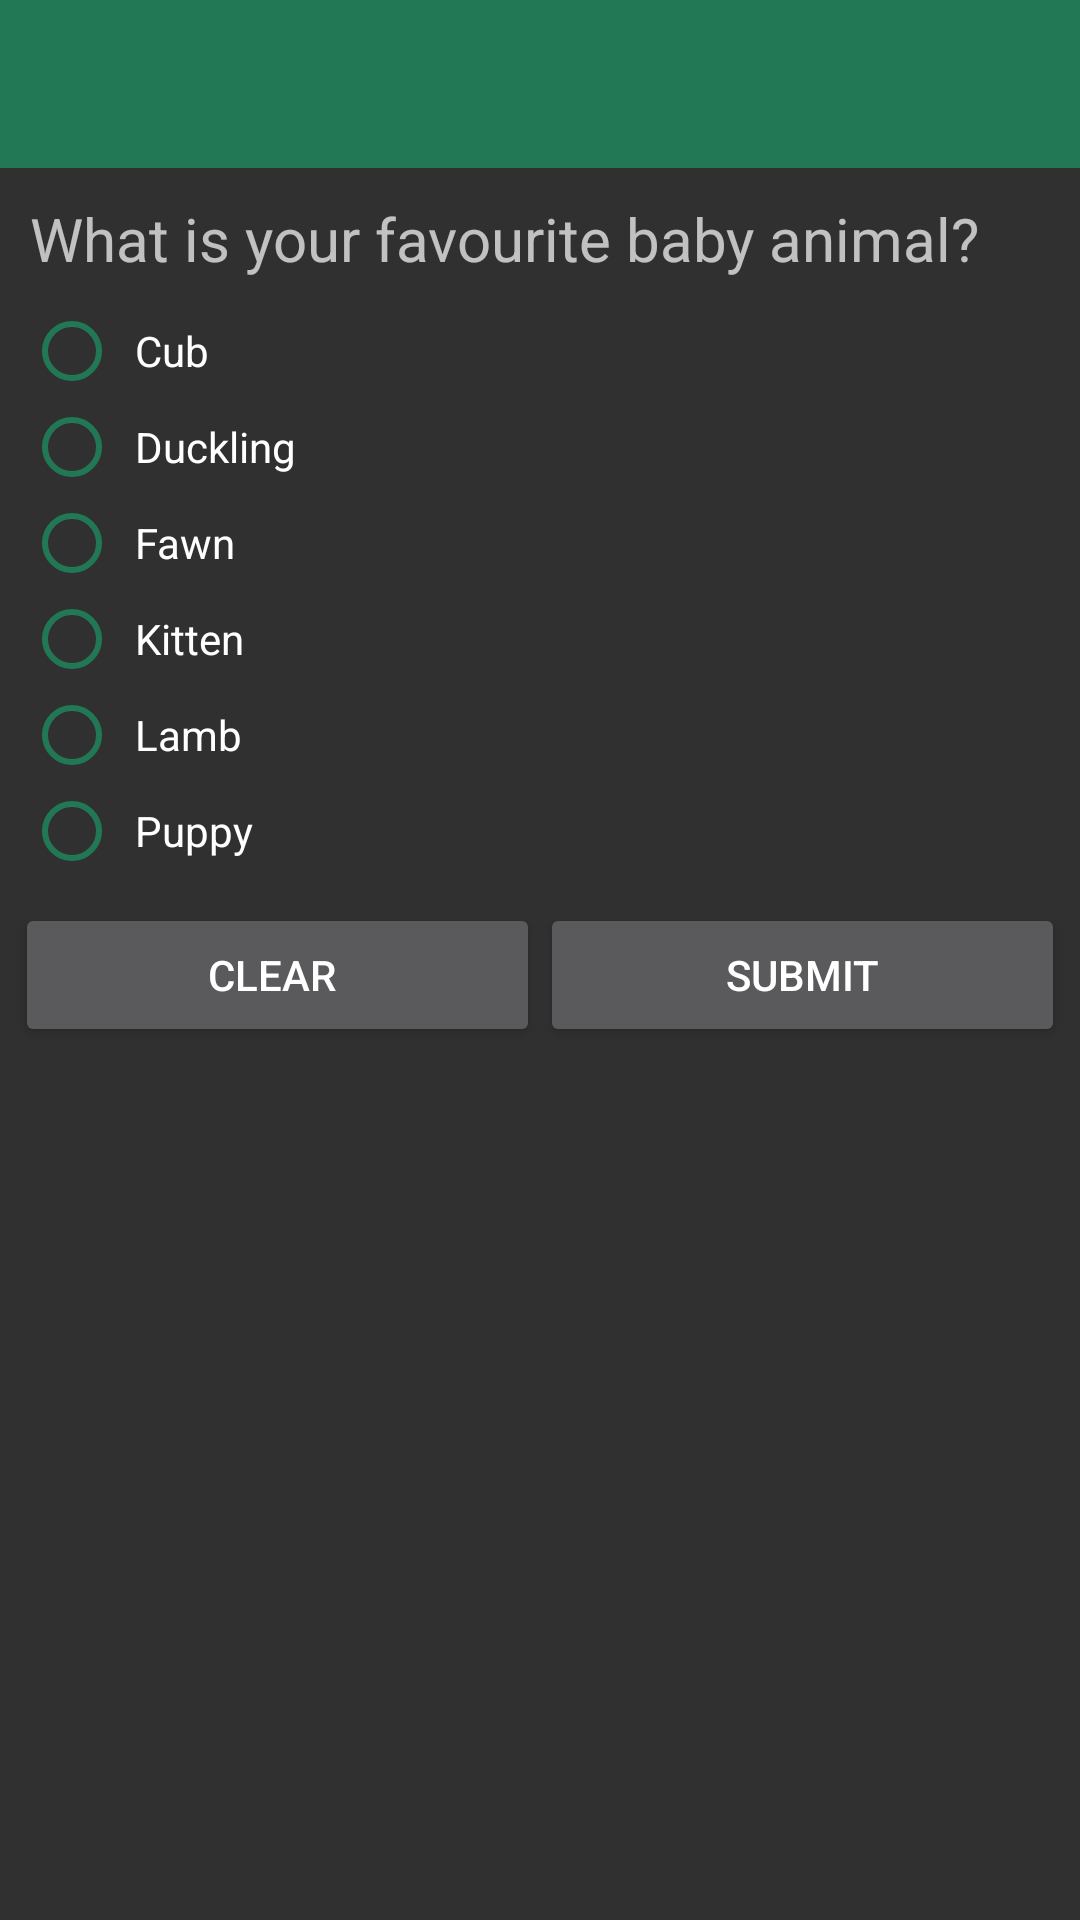

This screen was rendered from an Android layout file. Write that file and the resources it references.
<!-- AndroidManifest.xml: application theme AppTheme -->
<!-- res/layout/activity_main.xml -->
<?xml version="1.0" encoding="utf-8"?>
<LinearLayout xmlns:android="http://schemas.android.com/apk/res/android"
    android:layout_width="match_parent"
    android:layout_height="match_parent"
    android:orientation="vertical">

    <android.support.v7.widget.Toolbar
        android:id="@+id/toolbar"
        android:layout_width="match_parent"
        android:layout_height="wrap_content"
        android:background="@color/toolbar_background"
        android:minHeight="?attr/actionBarSize" />

    <TextView
        android:layout_width="fill_parent"
        android:layout_height="wrap_content"
        android:text="@string/favourite_baby_animal"
        android:textSize="20dp"
        android:paddingLeft="10dp"
        android:paddingTop="10dp" />

    <RadioGroup
        android:id="@+id/radioButtonsGroup"
        android:layout_width="fill_parent"
        android:layout_height="wrap_content"
        android:orientation="vertical"
        android:padding="8dp">

        <RadioButton
            android:id="@+id/radioButton7"
            android:layout_width="fill_parent"
            android:layout_height="wrap_content"
            android:text="Cub"
            android:padding="5dp"
            android:buttonTint="@color/button_tint"/>

        <RadioButton
            android:id="@+id/radioButton8"
            android:layout_width="fill_parent"
            android:layout_height="wrap_content"
            android:text="Duckling"
            android:padding="5dp"
            android:buttonTint="@color/button_tint"/>

        <RadioButton
            android:id="@+id/radioButton3"
            android:layout_width="fill_parent"
            android:layout_height="wrap_content"
            android:text="Fawn"
            android:padding="5dp"
            android:buttonTint="@color/button_tint"/>

        <RadioButton
            android:id="@+id/radioButton1"
            android:layout_width="fill_parent"
            android:layout_height="wrap_content"
            android:text="Kitten"
            android:padding="5dp"
            android:buttonTint="@color/button_tint"/>

        <RadioButton
            android:id="@+id/radioButton4"
            android:layout_width="fill_parent"
            android:layout_height="wrap_content"
            android:text="Lamb"
            android:padding="5dp"
            android:buttonTint="@color/button_tint"/>

        <RadioButton
            android:id="@+id/radioButton2"
            android:layout_width="fill_parent"
            android:layout_height="wrap_content"
            android:text="Puppy"
            android:padding="5dp"
            android:buttonTint="@color/button_tint"/>
    </RadioGroup>

    <LinearLayout
        android:layout_width="fill_parent"
        android:layout_height="wrap_content"
        android:orientation="horizontal"
        android:paddingLeft="5dp"
        android:paddingRight="5dp">

        <Button
            android:id="@+id/clearButton"
            android:layout_width="match_parent"
            android:layout_height="wrap_content"
            android:layout_weight="1"
            android:onClick="onClear"
            android:text="Clear " />

        <Button
            android:id="@+id/submitButton"
            android:layout_width="match_parent"
            android:layout_height="wrap_content"
            android:layout_weight="1"
            android:onClick="onSubmit"
            android:text="Submit" />
    </LinearLayout>

</LinearLayout>
<!-- resources referenced by this layout -->
<resources>
  <color name="button_tint">#227755</color>
  <color name="toolbar_background">#227755</color>
  <string name="favourite_baby_animal">What is your favourite baby animal?</string>
  <style name="AppTheme" parent="Theme.AppCompat">
          
          <item name="windowNoTitle">true</item>
          <item name="windowActionBar">false</item>
      </style>
</resources>
